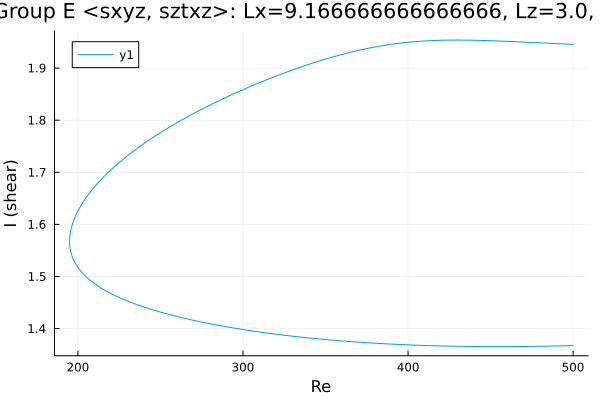

The file beside this chart, header and first rows:
Re, shear
500.0, 1.367
499.9, 1.367
498.5, 1.367
497.1, 1.367
495.7, 1.367
494.2, 1.367
492.8, 1.367
491.4, 1.367
490, 1.367
488.6, 1.367
487.2, 1.366
485.8, 1.366
484.3, 1.366
482.9, 1.366
481.5, 1.366
480.1, 1.366
478.7, 1.366
477.3, 1.366
475.9, 1.366
474.4, 1.366
473, 1.366
471.6, 1.366
470.2, 1.366
468.8, 1.366
467.4, 1.366
466, 1.366
464.5, 1.366
463.1, 1.366
461.7, 1.365
460.3, 1.365
458.9, 1.365
457.5, 1.365
456.1, 1.365
454.6, 1.365
453.2, 1.365
451.8, 1.365
450.4, 1.365
449, 1.365
447.6, 1.365
446.2, 1.366
444.7, 1.366
443.3, 1.366
441.9, 1.366
440.5, 1.366
439.1, 1.366
437.7, 1.366
436.3, 1.366
434.8, 1.366
433.4, 1.366
432, 1.366
430.6, 1.366
429.2, 1.366
427.8, 1.366
426.4, 1.366
424.9, 1.366
423.5, 1.366
422.1, 1.367
420.7, 1.367
419.3, 1.367
417.9, 1.367
... 442 more rows
